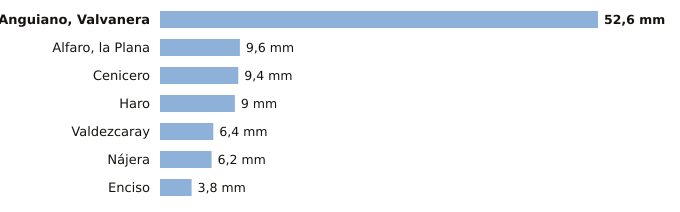

Values plotted in this chart, from the file beside it:
estacion, provincia, indicativo, mm_6_dias_anteriores, mm_hoy, mm_7_dias, horas_de_hoy
Anguiano, Valvanera, La Rioja, 9136X, 52.6, 0.0, 52.6, 18
Alfaro, la Plana, La Rioja, 9293X, 9.6, 0.0, 9.6, 18
Cenicero, La Rioja, 9145Y, 9.4, 0.0, 9.4, 15
Haro, La Rioja, 9121X, 9.0, 0.0, 9.0, 18
Valdezcaray, La Rioja, 9115X, 6.4, 0.0, 6.4, 18
Nájera, La Rioja, 9141V, 6.2, 0.0, 6.2, 18
Enciso, La Rioja, 9188, 3.8, 0.0, 3.8, 18
